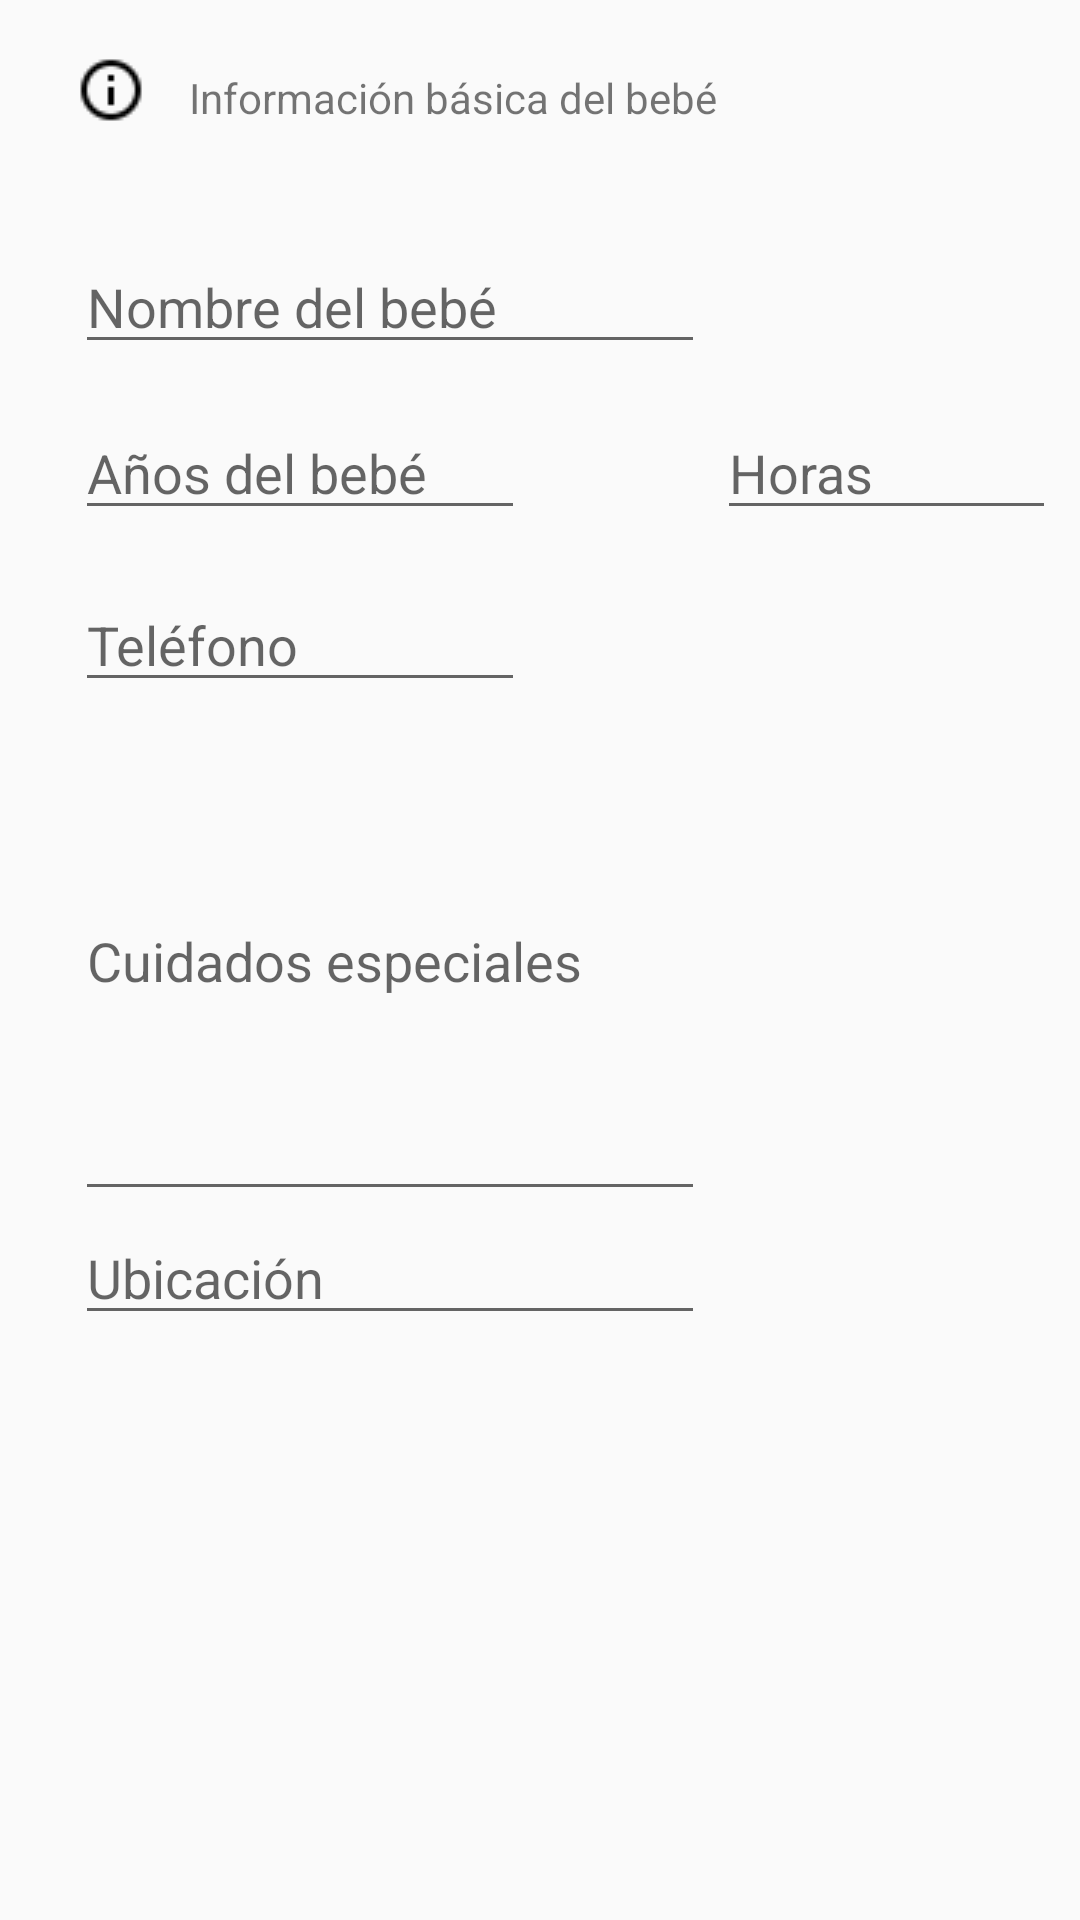

Produce the Android XML layout that renders to this screen, including the resource entries it uses.
<!-- AndroidManifest.xml: application theme AppTheme -->
<!-- res/layout/activity_solicitar_auto.xml -->
<?xml version="1.0" encoding="utf-8"?>
<android.support.constraint.ConstraintLayout xmlns:android="http://schemas.android.com/apk/res/android"
    xmlns:app="http://schemas.android.com/apk/res-auto"
    xmlns:tools="http://schemas.android.com/tools"
    android:layout_width="match_parent"
    android:layout_height="match_parent"
    tools:context="com.example.braya.proyectoconfirebase.SolicitarAuto">


    <RelativeLayout
        android:layout_width="match_parent"
        android:layout_height="445dp"
        android:layout_marginEnd="8dp"
        android:layout_marginLeft="8dp"
        android:layout_marginRight="8dp"
        android:layout_marginStart="8dp"
        app:layout_constraintHorizontal_bias="1.0"
        app:layout_constraintLeft_toLeftOf="parent"
        app:layout_constraintRight_toRightOf="parent"
        tools:ignore="MissingConstraints"
        tools:layout_editor_absoluteY="4dp">

        <EditText
            android:id="@+id/nombreBebe"
            android:layout_width="wrap_content"
            android:layout_height="wrap_content"
            android:layout_alignStart="@+id/imageView2"
            android:layout_below="@+id/imageView2"
            android:layout_marginTop="38dp"
            android:ems="10"
            android:hint="Nombre del bebé"
            android:inputType="textPersonName" />

        <EditText
            android:id="@+id/añosBebe"
            android:layout_width="wrap_content"
            android:layout_height="wrap_content"
            android:layout_alignStart="@+id/nombreBebe"
            android:layout_below="@+id/nombreBebe"
            android:layout_marginTop="14dp"
            android:width="150dp"
            android:digits="012345"
            android:ems="10"
            android:freezesText="false"
            android:hint="Años del bebé"
            android:inputType="number" />

        <EditText
            android:id="@+id/telefonoBebe"
            android:layout_width="wrap_content"
            android:layout_height="wrap_content"
            android:layout_alignStart="@+id/añosBebe"
            android:layout_below="@+id/añosBebe"
            android:layout_marginTop="16dp"
            android:width="150dp"
            android:ems="10"
            android:hint="Teléfono"
            android:inputType="number" />

        <EditText
            android:id="@+id/notasBebe"
            android:layout_width="wrap_content"
            android:layout_height="wrap_content"
            android:height="200dp"
            android:ems="10"
            android:hint="Cuidados especiales"
            android:textAlignment="inherit"
            android:layout_above="@+id/ubicacionBebe"
            android:layout_alignStart="@+id/telefonoBebe"
            android:layout_below="@+id/telefonoBebe" />

        <EditText
            android:id="@+id/ubicacionBebe"
            android:layout_width="wrap_content"
            android:layout_height="wrap_content"
            android:ems="10"
            android:hint="Ubicación"
            android:inputType="textPersonName"
            android:layout_alignParentBottom="true"
            android:layout_alignStart="@+id/notasBebe" />

        <ImageView
            android:id="@+id/imageView2"
            android:layout_width="wrap_content"
            android:layout_height="wrap_content"
            android:layout_marginTop="18dp"
            app:srcCompat="@drawable/info"
            android:layout_marginStart="17dp"
            android:layout_alignParentTop="true"
            android:layout_alignParentStart="true" />

        <TextView
            android:id="@+id/textView2"
            android:layout_width="wrap_content"
            android:layout_height="wrap_content"
            android:layout_alignBottom="@+id/imageView2"
            android:layout_marginStart="14dp"
            android:layout_toEndOf="@+id/imageView2"
            android:text="Información básica del bebé" />

        <EditText
            android:id="@+id/horasBebe"
            android:layout_width="wrap_content"
            android:layout_height="wrap_content"
            android:layout_above="@+id/telefonoBebe"
            android:layout_alignParentEnd="true"
            android:layout_toEndOf="@+id/textView2"
            android:ems="10"
            android:digits="456789"
            android:hint="Horas"
            android:inputType="number" />

    </RelativeLayout>
</android.support.constraint.ConstraintLayout>
<!-- resources referenced by this layout -->
<resources>
  <!-- drawable info: png bitmap (drawable, 670 bytes) -->
  <style name="AppTheme" parent="Theme.AppCompat.Light.DarkActionBar">
          
          <item name="colorPrimary">#ff6666</item>
          <item name="colorPrimaryDark">#ff1a1a</item>
          <item name="colorAccent">@color/accent_material_dark</item>
      </style>
</resources>
